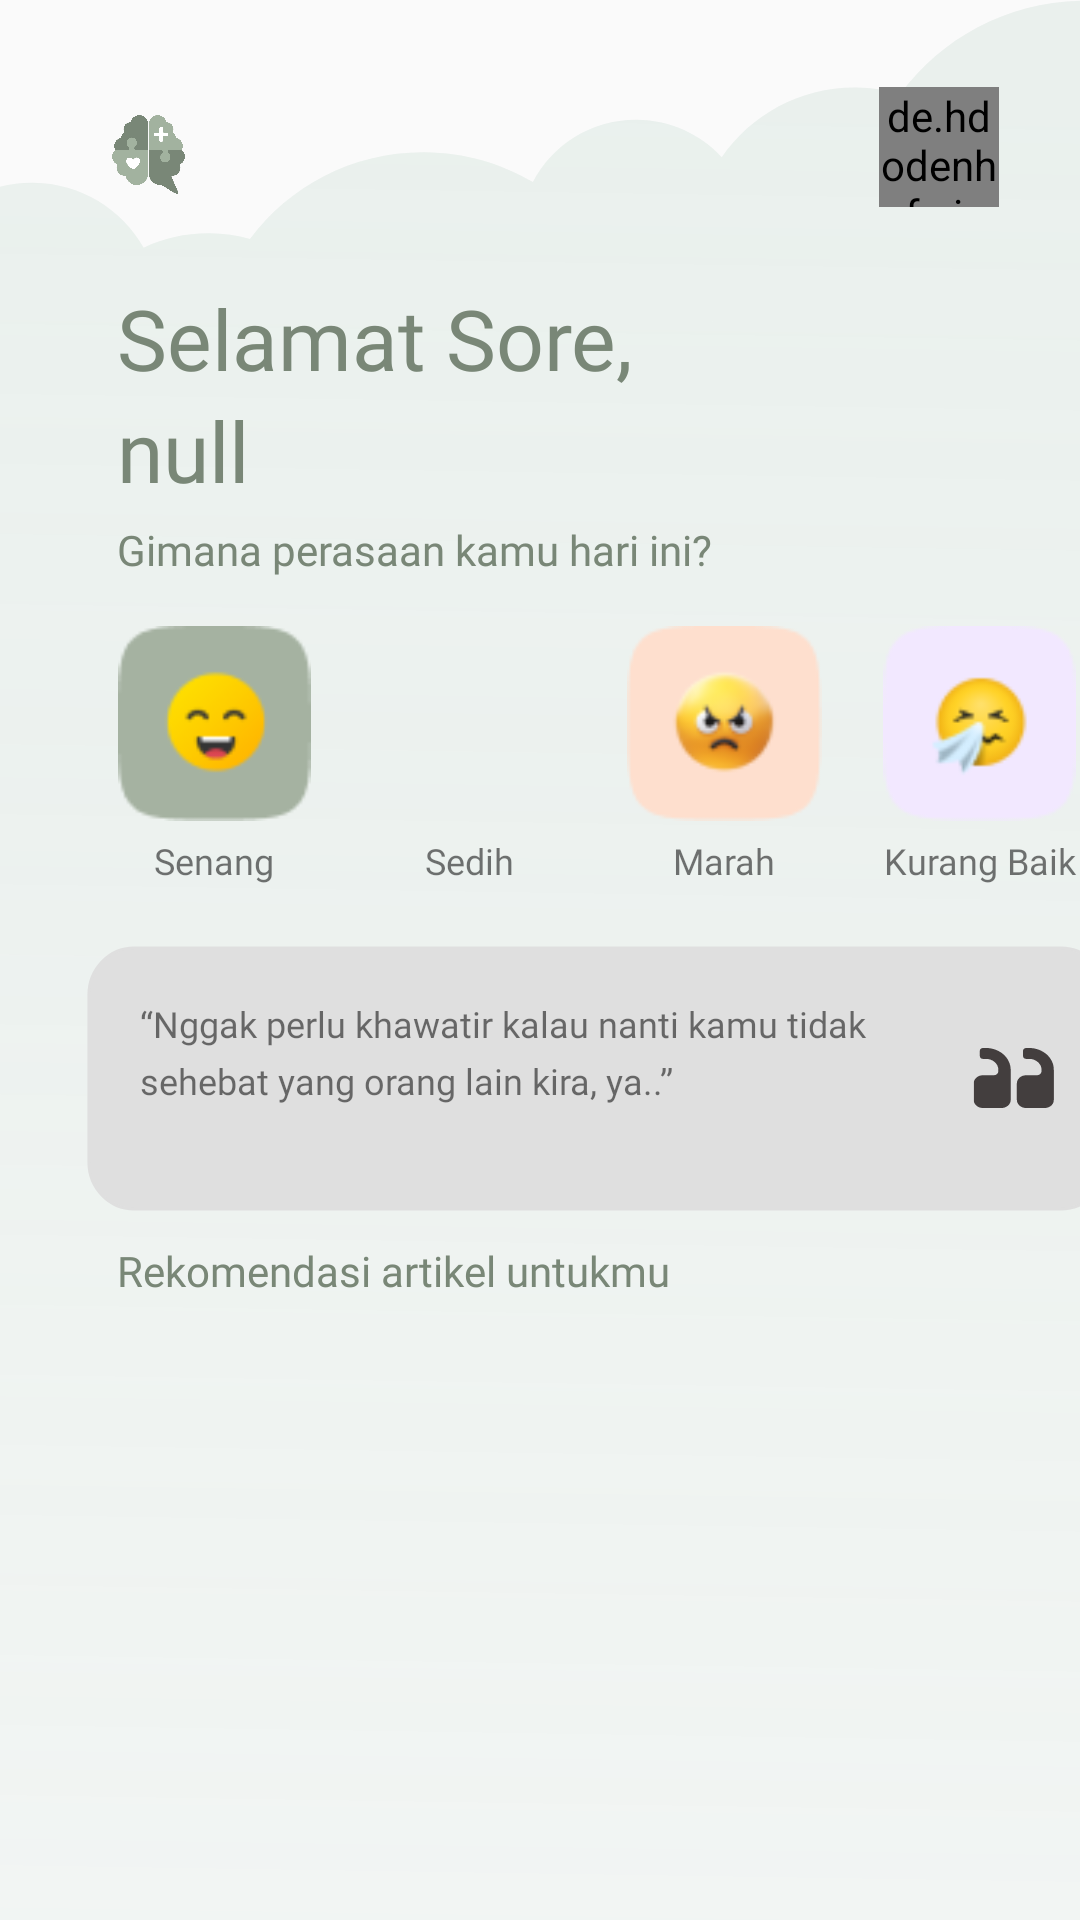

This screen was rendered from an Android layout file. Write that file and the resources it references.
<!-- AndroidManifest.xml: application theme Theme.Temara -->
<!-- res/layout/home_fragment.xml -->
<?xml version="1.0" encoding="utf-8"?>
<androidx.constraintlayout.widget.ConstraintLayout 
    xmlns:android="http://schemas.android.com/apk/res/android"
    xmlns:tools="http://schemas.android.com/tools"
    xmlns:app="http://schemas.android.com/apk/res-auto"
    android:layout_width="match_parent"
    android:layout_height="match_parent">
    
    <ImageView
        android:id="@+id/ivLogo"
        android:layout_width="45dp"
        android:layout_height="45dp"
        android:background="@drawable/logo"
        android:layout_marginTop="29dp"
        android:layout_marginStart="27dp"
        app:layout_constraintStart_toStartOf="parent"
        app:layout_constraintTop_toTopOf="parent"
        />

    <ImageView
        android:id="@+id/imageView"
        android:layout_width="match_parent"
        android:layout_height="wrap_content"
        android:background="@drawable/background"
        android:contentDescription="@string/contenDesc_home"
        app:layout_constraintBottom_toBottomOf="parent" />

    <de.hdodenhof.circleimageview.CircleImageView
        android:id="@+id/profile_image"
        android:layout_width="40dp"
        android:layout_height="40dp"
        tools:src="@tools:sample/avatars"
        android:scaleType="centerCrop"
        android:layout_marginEnd="27dp"
        app:layout_constraintEnd_toEndOf="parent"
        app:layout_constraintTop_toTopOf="@id/ivLogo"/>

    <TextView
        android:id="@+id/tvWelcome"
        android:layout_width="0dp"
        android:layout_height="wrap_content"
        android:text="@string/selamat_sore"
        android:textSize="28sp"
        android:layout_marginTop="20dp"
        android:textColor="@color/green_500"
        android:layout_marginStart="12dp"
        android:fontFamily="@font/epilogue_medium"
        app:layout_constraintLeft_toLeftOf="@id/ivLogo"
        app:layout_constraintTop_toBottomOf="@id/ivLogo"
        />

    <TextView
        android:id="@+id/tvName"
        android:layout_width="0dp"
        android:layout_height="wrap_content"
        android:text="@string/name_user"
        android:fontFamily="@font/epilogue_bold"
        android:textSize="28sp"
        android:textColor="@color/green_500"
        app:layout_constraintLeft_toLeftOf="@id/tvWelcome"
        app:layout_constraintTop_toBottomOf="@id/tvWelcome"/>

    <TextView
        android:id="@+id/tvDescHome"
        android:layout_width="0dp"
        android:layout_height="wrap_content"
        android:text="@string/desc_home"
        android:textColor="@color/green_500"
        android:fontFamily="@font/epilogue_medium"
        android:layout_marginTop="5dp"
        app:layout_constraintLeft_toLeftOf="@id/tvName"
        app:layout_constraintTop_toBottomOf="@id/tvName"
        />
    
    <ImageView
        android:id="@+id/btnHappy"
        android:layout_width="65dp"
        android:layout_height="65dp"
        android:src="@drawable/happy"
        android:layout_marginTop="16dp"
        app:layout_constraintLeft_toLeftOf="@id/tvDescHome"
        app:layout_constraintTop_toBottomOf="@id/tvDescHome"/>

    <TextView
        android:id="@+id/tvHappy"
        android:layout_width="0dp"
        android:layout_height="wrap_content"
        android:text="@string/senang"
        android:textSize="12sp"
        android:layout_marginTop="5dp"
        android:fontFamily="@font/epilogue_medium"
        android:gravity="center_horizontal"
        app:layout_constraintTop_toBottomOf="@id/btnHappy"
        app:layout_constraintStart_toStartOf="@id/btnHappy"
        app:layout_constraintEnd_toEndOf="@id/btnHappy"/>

    <ImageView
        android:id="@+id/btnSad"
        android:layout_width="65dp"
        android:layout_height="65dp"
        android:src="@drawable/sad"
        android:layout_marginStart="20dp"
        android:layout_marginTop="16dp"
        app:layout_constraintLeft_toRightOf="@id/btnHappy"
        app:layout_constraintTop_toBottomOf="@id/tvDescHome"/>

    <TextView
        android:layout_width="0dp"
        android:layout_height="wrap_content"
        android:text="@string/sedih"
        android:textSize="12sp"
        android:layout_marginTop="5dp"
        android:fontFamily="@font/epilogue_medium"
        android:gravity="center_horizontal"
        app:layout_constraintTop_toBottomOf="@id/btnSad"
        app:layout_constraintStart_toStartOf="@id/btnSad"
        app:layout_constraintEnd_toEndOf="@id/btnSad"/>

    <ImageView
        android:id="@+id/btnAngry"
        android:layout_width="65dp"
        android:layout_height="65dp"
        android:src="@drawable/angry"
        android:layout_marginStart="20dp"
        android:layout_marginTop="16dp"
        app:layout_constraintLeft_toRightOf="@id/btnSad"
        app:layout_constraintTop_toBottomOf="@id/tvDescHome"/>

    <TextView
        android:layout_width="0dp"
        android:layout_height="wrap_content"
        android:text="@string/angry"
        android:textSize="12sp"
        android:layout_marginTop="5dp"
        android:fontFamily="@font/epilogue_medium"
        android:gravity="center_horizontal"
        app:layout_constraintTop_toBottomOf="@id/btnAngry"
        app:layout_constraintStart_toStartOf="@id/btnAngry"
        app:layout_constraintEnd_toEndOf="@id/btnAngry"/>

    <ImageView
        android:id="@+id/btnFeelBad"
        android:layout_width="65dp"
        android:layout_height="65dp"
        android:src="@drawable/feelbad"
        android:layout_marginStart="20dp"
        android:layout_marginTop="16dp"
        app:layout_constraintLeft_toRightOf="@id/btnAngry"
        app:layout_constraintTop_toBottomOf="@id/tvDescHome"/>

    <TextView
        android:layout_width="85dp"
        android:layout_height="wrap_content"
        android:text="@string/feelbad"
        android:textSize="12sp"
        android:layout_marginTop="5dp"
        android:fontFamily="@font/epilogue_medium"
        android:gravity="center_horizontal"
        app:layout_constraintTop_toBottomOf="@id/btnFeelBad"
        app:layout_constraintStart_toStartOf="@id/btnFeelBad"
        app:layout_constraintEnd_toEndOf="@id/btnFeelBad"/>


    <TextView
        android:id="@+id/tvQuotes"
        android:layout_width="341dp"
        android:layout_height="89dp"
        android:background="@drawable/rectagle_home"
        android:layout_marginTop="20dp"
        android:text="@string/preview_quotes"
        android:maxLines="3"
        android:textSize="12sp"
        android:lineSpacingExtra="5dp"
        android:padding="18dp"
        android:fontFamily="@font/epilogue_regular"
        app:layout_constraintTop_toBottomOf="@id/tvHappy"
        app:layout_constraintStart_toStartOf="@id/tvDescHome"
        app:layout_constraintEnd_toEndOf="@id/btnFeelBad"
        app:drawableEndCompat="@drawable/kutipan" />

    <TextView
        android:id="@+id/homeArticle"
        android:layout_width="0dp"
        android:layout_height="wrap_content"
        android:text="@string/recommend_article"
        android:layout_marginTop="10dp"
        android:fontFamily="@font/epilogue_medium"
        android:textColor="@color/green_500"
        app:layout_constraintStart_toStartOf="@id/tvName"
        app:layout_constraintTop_toBottomOf="@id/tvQuotes"/>

    <androidx.recyclerview.widget.RecyclerView
        android:id="@+id/rvRecArticle"
        android:layout_width="0dp"
        android:layout_height="0dp"
        android:layout_marginTop="10dp"
        tools:listitem="@layout/article_list_item"
        app:layout_constraintTop_toBottomOf="@id/homeArticle"
        app:layout_constraintStart_toStartOf="@id/tvQuotes"
        app:layout_constraintEnd_toEndOf="@id/tvQuotes"
        app:layout_constraintBottom_toBottomOf="parent"
        />

</androidx.constraintlayout.widget.ConstraintLayout>
<!-- res/layout/article_list_item.xml (included above) -->
<?xml version="1.0" encoding="utf-8"?>
<androidx.cardview.widget.CardView
    xmlns:android="http://schemas.android.com/apk/res/android"
    xmlns:app="http://schemas.android.com/apk/res-auto"
    xmlns:tools="http://schemas.android.com/tools"
    android:id="@+id/cvListArticle"
    android:backgroundTint="#F3F1F1"
    android:layout_width="match_parent"
    android:layout_marginStart="4dp"
    android:layout_marginEnd="4dp"
    app:cardCornerRadius="10dp"
    android:layout_marginBottom="10dp"
    android:layout_height="wrap_content">
    
    <androidx.constraintlayout.widget.ConstraintLayout
        android:layout_width="match_parent"
        android:layout_height="wrap_content">
        
        <ImageView
            android:id="@+id/ivContent"
            android:layout_width="62dp"
            android:layout_height="80dp"
            tools:src="@tools:sample/avatars"
            android:layout_marginStart="10dp"
            android:layout_marginTop="10dp"
            android:layout_marginBottom="20dp"
            android:scaleType="centerCrop"
            app:layout_constraintTop_toTopOf="parent"
            app:layout_constraintStart_toStartOf="parent"
            app:layout_constraintBottom_toBottomOf="parent"
            />

        <TextView
            android:id="@+id/tvTitleArticle"
            android:layout_width="0dp"
            android:layout_height="wrap_content"
            android:text="@string/preview_article_title"
            android:layout_marginStart="10dp"
            android:layout_marginEnd="10dp"
            android:textSize="12sp"
            android:fontFamily="@font/epilogue_medium"
            android:lineSpacingExtra="2dp"
            android:maxLines="2"
            android:textColor="@color/black"
            app:layout_constraintLeft_toRightOf="@id/ivContent"
            app:layout_constraintTop_toTopOf="@id/ivContent"
            app:layout_constraintRight_toRightOf="parent"/>

        <TextView
            android:id="@+id/tvDescArticle"
            android:layout_width="0dp"
            android:layout_height="wrap_content"
            android:text="@string/preview_desc_article"
            android:fontFamily="@font/epilogue_regular"
            android:textSize="12sp"
            android:layout_marginTop="5dp"
            android:maxLines="2"
            app:layout_constraintTop_toBottomOf="@id/tvTitleArticle"
            app:layout_constraintStart_toStartOf="@id/tvTitleArticle"
            app:layout_constraintEnd_toEndOf="@id/tvTitleArticle"/>

        <TextView
            android:id="@+id/tvRead"
            android:layout_width="0dp"
            android:layout_height="15dp"
            android:text="@string/read_more"
            android:textSize="11sp"
            android:layout_marginTop="5dp"
            android:layout_marginEnd="10dp"
            android:textColor="@color/blue_100"
            app:drawableEndCompat="@drawable/ic_arrow_right"
            app:layout_constraintTop_toBottomOf="@id/tvDescArticle"
            app:layout_constraintEnd_toEndOf="parent"

            />


        
        
    </androidx.constraintlayout.widget.ConstraintLayout>

</androidx.cardview.widget.CardView>
<!-- resources referenced by this layout -->
<resources>
  <color name="black">#FF000000</color>
  <color name="blue_100">#141E2A</color>
  <color name="green_500">#798777</color>
  <!-- drawable ic_arrow_right (drawable) -->
  <vector android:autoMirrored="true" android:height="24dp"
      android:tint="@color/blue_100" android:viewportHeight="24"
      android:viewportWidth="24" android:width="24dp" xmlns:android="http://schemas.android.com/apk/res/android">
      <path android:fillColor="@color/blue_100" android:pathData="M8.59,16.59L13.17,12 8.59,7.41 10,6l6,6 -6,6 -1.41,-1.41z"/>
  </vector>
  <!-- drawable rectagle_home (drawable) -->
  <vector android:autoMirrored="true" android:height="91dp"
      android:viewportHeight="91" android:viewportWidth="363"
      android:width="363dp" xmlns:android="http://schemas.android.com/apk/res/android">
      <path android:fillColor="#DFDFDF"
          android:pathData="M17,1L346,1A16,16 0,0 1,362 17L362,74A16,16 0,0 1,346 90L17,90A16,16 0,0 1,1 74L1,17A16,16 0,0 1,17 1z"
          android:strokeColor="#DFDFDF" android:strokeWidth="1"/>
  </vector>
  <string name="angry">Marah</string>
  <string name="contenDesc_home">Background Home Fragment</string>
  <string name="desc_home">Gimana perasaan kamu hari ini?</string>
  <string name="feelbad">Kurang Baik</string>
  <string name="name_user">null</string>
  <string name="preview_article_title">10 Cara Kreatif Untuk Memperkenalkan Diri Agar Kamu Selalu Diingat</string>
  <string name="preview_desc_article">Apakah kamu sering merasa malu dan takut untuk memperkenalkan diri didepan orang banyak?</string>
  <string name="preview_quotes">“Nggak perlu khawatir kalau nanti kamu tidak sehebat yang orang lain kira, ya..”</string>
  <string name="read_more">Selengkapnya</string>
  <string name="recommend_article">Rekomendasi artikel untukmu</string>
  <string name="sedih">Sedih</string>
  <string name="selamat_sore">Selamat Sore,</string>
  <string name="senang">Senang</string>
  <style name="Theme.Temara" parent="Theme.AppCompat.DayNight.NoActionBar">
          
          <item name="colorPrimary">@color/green_500</item>
          <item name="colorPrimaryVariant">@color/purple_700</item>
          <item name="colorOnPrimary">@color/white</item>
          
          <item name="colorSecondary">@color/teal_200</item>
          <item name="colorSecondaryVariant">@color/teal_700</item>
          <item name="colorOnSecondary">@color/black</item>
          
          <item name="android:statusBarColor">@color/green_500</item>
          
          <item name="android:itemTextAppearance">@style/customMenuFont</item>
      </style>
  <color name="purple_700">#FF3700B3</color>
  <color name="white">#FFFFFFFF</color>
  <color name="teal_200">#FF03DAC5</color>
  <color name="teal_700">#FF018786</color>
  <style name="customMenuFont" parent="@android:style/TextAppearance.Widget.IconMenu.Item">
          <item name="fontFamily">@font/epilogue_medium</item>
      </style>
</resources>
